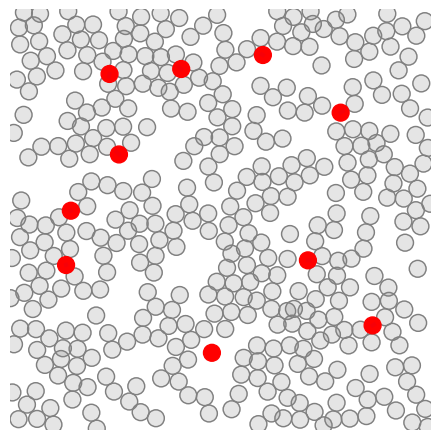

Write the Python code that produced this figure. (Note: this script raises an exception after producing the figure.)
import numpy as np
import matplotlib.pyplot as plt
import matplotlib.image as img
from collections import deque
import sys
import random

class Particle:
    def __init__(self, L, v, maxlen=0):
        self.r = np.array([np.random.uniform(0,L),np.random.uniform(0,L),0])
        self.r_ = deque(maxlen=maxlen)
        for i in range(10):
            self.r_.append(self.r)
        self.theta = np.random.uniform(0,2*np.pi)
        self.v = v



class System:
    def __init__(self, N, M, L, R, eta, v, T_0, r_c, dir):
        self.L = L
        self.N = N
        self.M = M
        self.R = R
        self.eta = eta
        self.v = v
        self.T_0 = T_0
        self.r_c = r_c
        self.P_A = []
        self.P_P = []
        self.dir=dir
        self.make_particles()
        self.sampled_t = []
        self.fix_overlap(reps=2)

    def make_particles(self):
        for i in range(self.N):
            self.P_A.append(Particle(L=self.L, v=self.v, maxlen=10000))
        for i in range(self.M):
            self.P_P.append(Particle(L=self.L, v=self.v))

    def diff_mat(self):
        mat = np.zeros((self.N,self.N,3))
        for i in range(self.N):
            for j in range(self.N): # Comp-time can be halved here
                mat[i,j,:] = self.P_A[i].r-self.P_A[j].r

    def periodic_distance(self, r_ni_):
        r_ni = np.zeros(3)
        for j in [0, 1]:
            if r_ni_[j] > self.L / 2:
                r_ni[j] = r_ni_[j] - self.L
            elif r_ni_[j] < -self.L / 2:
                r_ni[j] = self.L + r_ni_[j]
            else:
                r_ni[j] = r_ni_[j]
        return r_ni

    def update_p_P(self, n):
        r = self.P_P[n].r
        theta = self.P_P[n].theta
        xi = np.random.uniform(-np.pi,np.pi)
        theta += xi

        v = self.P_P[n].v
        self.P_P[n].r += 0.1*v*np.array([np.cos(theta), np.sin(theta), 0])
        self.P_P[n].r = self.P_P[n].r%(self.L)

        self.P_P[n].r = self.P_P[n].r % (self.L)
        self.P_P[n].r_.append(np.copy(self.P_P[n].r))
        self.P_P[n].theta = theta


    def update_p_A(self, n):
        theta = self.P_A[n].theta
        v_vec = np.array([np.cos(theta), np.sin(theta), 0])
        e_z = np.array([0,0,1])
        T_n = 0
        r = self.P_A[n].r
        if self.T_0 != 0:
            for i in range(self.N): # Do mod L somewhere here
                if i != n:
                    r_ni_ = (self.P_A[i].r-r)
                    r_ni = self.periodic_distance(r_ni_)

                    if np.linalg.norm(r_ni) < self.r_c:
                        T_n += self.T_0 * np.dot(v_vec,r_ni)/np.linalg.norm(r_ni)**2*np.dot(np.cross(v_vec,r_ni), e_z)

            for i in range(self.M): # Do mod L somewhere here
                r_ni_ = (self.P_P[i].r-r)
                r_ni = self.periodic_distance(r_ni_)

                if np.linalg.norm(r_ni) < self.r_c:
                    T_n -= self.T_0 * np.dot(v_vec,r_ni)/np.linalg.norm(r_ni)**2*np.dot(np.cross(v_vec,r_ni), e_z)

        theta = self.P_A[n].theta
        xi = np.random.uniform(-self.eta,self.eta)/2
        theta += T_n + xi

        v = self.P_A[n].v
        self.P_A[n].r += v*np.array([np.cos(theta), np.sin(theta), 0])
        self.P_A[n].r = self.P_A[n].r%(self.L)

        self.P_A[n].r = self.P_A[n].r % (self.L)
        self.P_A[n].r_.append(np.copy(self.P_A[n].r))
        self.P_A[n].theta = theta





    def fix_overlap(self,reps):
        for n in range(self.N):
            for i in range(self.N):  # Do mod L somewhere here
                if i != n:
                    delta_cm = self.periodic_distance(self.P_A[n].r-self.P_A[i].r)
                    delta_cm_norm = np.linalg.norm(delta_cm)
                    if delta_cm_norm < 2*self.R:
                        delta_cm_normed = delta_cm/delta_cm_norm
                        overlap = 2*self.R - delta_cm_norm
                        self.P_A[n].r += delta_cm_normed * 1 / 2 * overlap
                        self.P_A[i].r -= delta_cm_normed * 1 / 2 * overlap

                        self.P_A[n].r_[-1] = self.P_A[n].r
                        self.P_A[i].r_[-1] = self.P_A[i].r

            for i in range(self.M):  # Do mod L somewhere here
                    delta_cm = self.periodic_distance(self.P_A[n].r - self.P_P[i].r)
                    delta_cm_norm = np.linalg.norm(delta_cm)
                    if delta_cm_norm < 2 * self.R:
                        delta_cm_normed = delta_cm / delta_cm_norm
                        overlap = 2 * self.R - delta_cm_norm
                        self.P_A[n].r += delta_cm_normed * 1 / 2 * overlap
                        self.P_P[i].r -= delta_cm_normed * 1 / 2 * overlap

                        self.P_A[n].r_[-1] = self.P_A[n].r

        for m in range(self.M):
            for i in range(self.M):  # Do mod L somewhere here
                if i != m:
                    delta_cm = self.periodic_distance(self.P_P[m].r - self.P_P[i].r)
                    delta_cm_norm = np.linalg.norm(delta_cm)
                    if delta_cm_norm < 2 * self.R:
                        delta_cm_normed = delta_cm / delta_cm_norm
                        overlap = 2 * self.R - delta_cm_norm
                        self.P_P[m].r += delta_cm_normed * 1 / 2 * overlap
                        self.P_P[i].r -= delta_cm_normed * 1 / 2 * overlap

    def time_step(self):
        for i in range(self.N):
            self.update_p_A(i)

        for i in range(self.M):
            self.update_p_P(i)


    def iterate(self, T, plot_freq):
        t = 0
        while t < T:
            self.time_step()
            if t%plot_freq == 0:
                self.fix_overlap(reps=2)
                self.gen_state_fig(t)
                print('Fin iter %i'%t)
            t += 1

    def gen_state_fig(self, t):
        dir = self.dir + '/t%i'%t
        self.sampled_t.append(t)
        plt.figure()
        ax = plt.gca()
        c = 'gray'
        fill = True
        for p_ix in range(len(self.P_P)):
            p = self.P_P[p_ix]
            circle = plt.Circle((p.r[0],p.r[1]), 1, color=c, fill=True, alpha=0.2)
            ax.add_artist(circle)
            circle2 = plt.Circle((p.r[0],p.r[1]), 1, color=c, fill=False, alpha=1)
            ax.add_artist(circle2)


        c = 'r'
        fill = False
        for p_ix in range(len(self.P_A)):
            p = self.P_A[p_ix]
            for i in range(len(p.r_)-1,1,-2):
                r_f = p.r_[i]
                r_i = p.r_[i-2]
                if np.linalg.norm(r_f-r_i) > self.L/2:
                    continue
                plt.plot([r_f[0],r_i[0]],[r_f[1],r_i[1]],color='b', alpha=.03, linewidth=3)
            circle = plt.Circle((p.r[0],p.r[1]), 1, color=c, fill=True)
            ax.add_artist(circle)

        plt.axis([0, self.L, 0, self.L])
        plt.gca().set_aspect('equal', adjustable='box')
        plt.tight_layout()
        plt.axis('off')
        plt.savefig(dir, dpi=100)
        plt.close()

    def plot_grid_time(self, dir, eta):
        fig = plt.figure()

        while True:
            plt.ion()

            for t in self.sampled_t:
                file = self.dir + '/t' + str(t) + '.png'
                plt.clf()
                image = img.imread(file)
                plt.imshow(image)
                plt.axis('off')
                plt.title('$\\eta$=%.3f, t=%i'%(eta,t), fontsize=15)
                plt.pause(0.005)
                plt.draw()
N=10
M=400
L=50
R=1
eta=2*np.pi
v=.1
T_0=1
r_c=4
dir = 'path_figs'

system = System(N=N, M=M, L=L,R=R,eta=eta,v=v,T_0=T_0, r_c=r_c, dir=dir)
system.iterate(T=100, plot_freq=10)
system.plot_grid_time(dir, eta)

print()
 